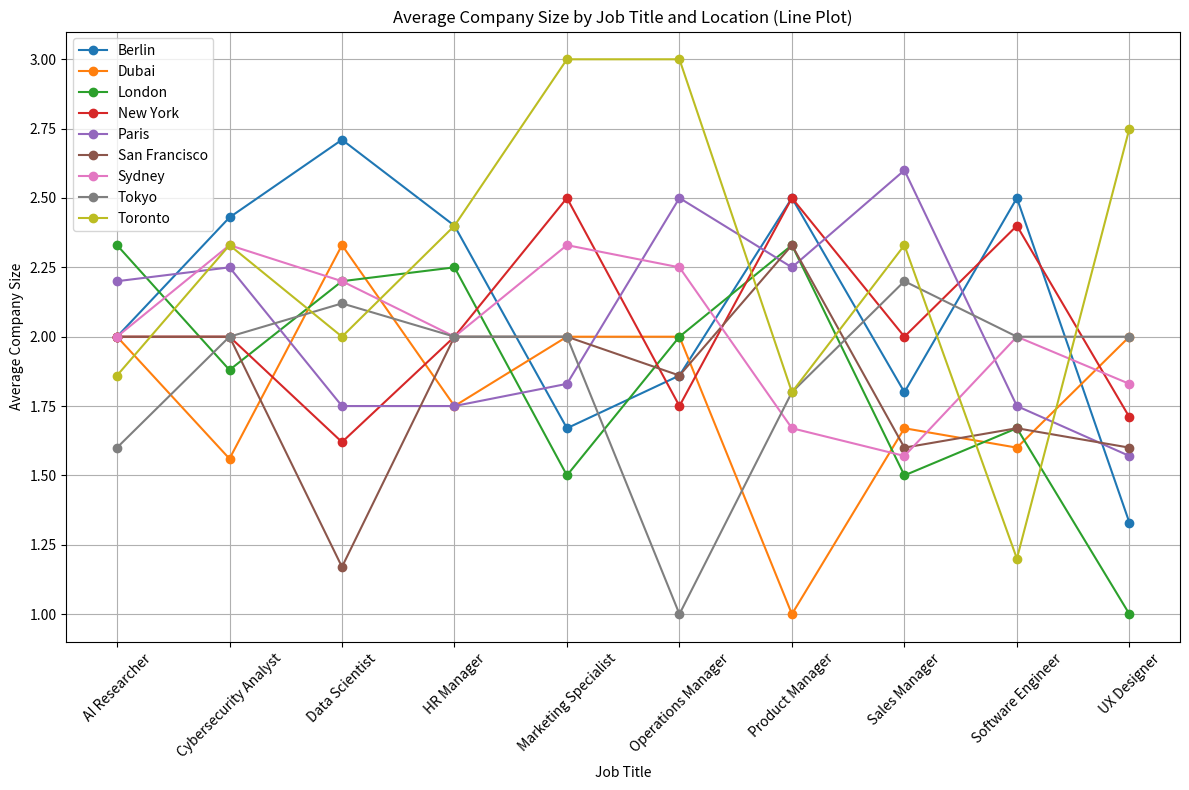

The matplotlib source for this figure: (Note: this script raises an exception after producing the figure.)
import matplotlib.pyplot as plt
import pandas as pd
import numpy as np

# 数据
data = {
    'Job Title': ['AI Researcher', 'Cybersecurity Analyst', 'Data Scientist', 'HR Manager', 'Marketing Specialist', 'Operations Manager', 'Product Manager', 'Sales Manager', 'Software Engineer', 'UX Designer'],
    'Berlin': [2.00, 2.43, 2.71, 2.40, 1.67, 1.86, 2.50, 1.80, 2.50, 1.33],
    'Dubai': [2.00, 1.56, 2.33, 1.75, 2.00, 2.00, 1.00, 1.67, 1.60, 2.00],
    'London': [2.33, 1.88, 2.20, 2.25, 1.50, 2.00, 2.33, 1.50, 1.67, 1.00],
    'New York': [2.00, 2.00, 1.62, 2.00, 2.50, 1.75, 2.50, 2.00, 2.40, 1.71],
    'Paris': [2.20, 2.25, 1.75, 1.75, 1.83, 2.50, 2.25, 2.60, 1.75, 1.57],
    'San Francisco': [2.00, 2.00, 1.17, 2.00, 2.00, 1.86, 2.33, 1.60, 1.67, 1.60],
    'Sydney': [2.00, 2.33, 2.20, 2.00, 2.33, 2.25, 1.67, 1.57, 2.00, 1.83],
    'Tokyo': [1.60, 2.00, 2.12, 2.00, 2.00, 1.00, 1.80, 2.20, 2.00, 2.00],
    'Toronto': [1.86, 2.33, 2.00, 2.40, 3.00, 3.00, 1.80, 2.33, 1.20, 2.75]
}

df = pd.DataFrame(data)

# 折线图
plt.figure(figsize=(12, 8))
for city in df.columns[1:]:
    plt.plot(df['Job Title'], df[city], marker='o', label=city)

plt.title('Average Company Size by Job Title and Location (Line Plot)')
plt.xlabel('Job Title')
plt.ylabel('Average Company Size')
plt.xticks(rotation=45)  # 设置横轴标签的倾斜角度为45度
plt.legend()
plt.grid(True)
plt.tight_layout()  # 自动调整子图参数，使之填充整个图像区域
plt.savefig('E:/line_plot.png')  # 保存折线图
plt.show()

# 面积堆叠图
cities = ['London', 'Berlin', 'Toronto']
plt.figure(figsize=(12, 8))

# 计算累计公司规模
bottom = np.zeros(len(df['Job Title']))
for city in cities:
    plt.fill_between(df['Job Title'], df[city], bottom, label=city, alpha=0.5)
    bottom += df[city]

plt.title('Average Company Size by Job Title and Location (Stacked Area Plot)')
plt.xlabel('Job Title')
plt.ylabel('Average Company Size')
plt.xticks(rotation=45)  # 设置横轴标签的倾斜角度为45度
plt.legend(loc='upper left')
plt.grid(True)
plt.tight_layout()  # 自动调整子图参数，使之填充整个图像区域
plt.savefig('E:/stacked_area_plot.png')  # 保存面积堆叠图
plt.show()